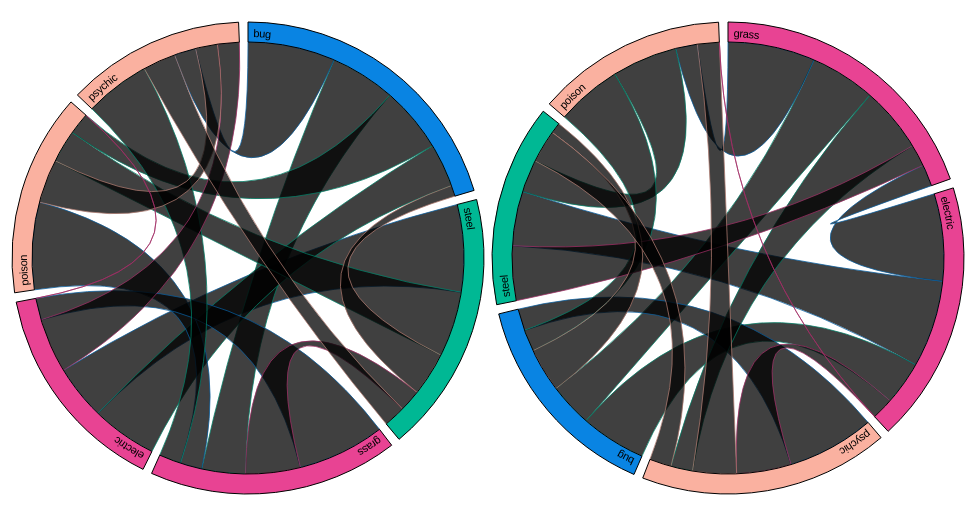
D3 v3 page, settled after 360 driven frames (6 s of simulated time); the page loaded 1 data file(s).


// ── index.js
let width = 480,
    height = 500,
    outerRadius = Math.min(width, height) / 2 - 4,
    innerRadius = outerRadius - 20;

let format = d3.format(",.3r");

// Square matrices, asynchronously loaded; credits is the transpose of debits.
let abusers = [], abused = [];

// The chord layout, for computing the angles of chords and groups.
let layout = d3.layout.chord()
    .sortGroups(d3.descending)
    .sortSubgroups(d3.descending)
    .sortChords(d3.descending)
    .padding(.04);

let fill = d3.scale.ordinal()
    .domain([0, 1, 2])
    .range(["#e84393", "#fab1a0", "#0984e3", "#00b894"]);

// The arc generator, for the groups.
let arc = d3.svg.arc()
    .innerRadius(innerRadius)
    .outerRadius(outerRadius);

// The chord generator (quadratic Bézier), for the chords.
let chord = d3.svg.chord()
    .radius(innerRadius);

// Add an SVG element for each diagram, and translate the origin to the center.
let svg = d3.select("body").selectAll("div")
    .data([abusers, abused])
    .enter().append("div")
    .style("display", "inline-block")
    .style("width", width + "px")
    .style("height", height + "px")
    .append("svg")
    .attr("width", width)
    .attr("height", height)
    .append("g")
    .attr("transform", "translate(" + width / 2 + "," + height / 2 + ")");


// Load  data file…
d3.csv("pokemon3.csv", type, function (error, data) {
    if (error) throw error;

    let pokemonByName = d3.map(),
        pokemonIndex = -1,
        pokemonByIndex = [];

    data.forEach(function(d) {
        if (pokemonByName.has(d.abuser)) d.abuser = pokemonByName.get(d.abuser);
        else pokemonByName.set(d.abuser, d.abuser = {name: d.abuser, index: ++pokemonIndex});
        if (pokemonByName.has(d.abused)) d.abused = pokemonByName.get(d.abused);
        else pokemonByName.set(d.abused, d.abused = {name: d.abused, index: ++pokemonIndex});
        d.abused.power = d.power;
    });

    for (let i = 0; i <= pokemonIndex; i++) {
        abusers[i] = Array.apply(null, new Array(10)).map(Number.prototype.valueOf,0);
        abused[i] = Array.apply(null, new Array(10)).map(Number.prototype.valueOf,0);
    }

    data.forEach(function(d) {
        abused[d.abuser.index][d.abused.index] = d;
        abusers[d.abused.index][d.abuser.index] = d;
        pokemonByIndex[d.abuser.index] = d.abuser;
        pokemonByIndex[d.abused.index] = d.abused;
    });

    svg.each(function (matrix, j) {
        let svg = d3.select(this);
        layout.matrix(matrix);
        svg.selectAll(".chord")
            .data(layout.chords)
            .enter().append("path")
            .attr("class", "chord")
            .style("fill", d => d.source.value.power)
            .style("stroke", function (d) {
                return d3.rgb(fill(d.source.value.power)).darker();
            })
            .attr("d", chord)
            .append("title")
            .text(function (d) {
                return d.source.value.abused.name + " " + (j ? "abuses " : "is abused by ") + d.source.value.abuser.name + format(d.source.value);

                // return d.source.value.abused.name + " abuses " + d.source.value.abuser.name + " for " + format(d.source.value);
            });

        let g = svg.selectAll(".group")
            .data(layout.groups)
            .enter().append("g")
            .attr("class", "group");

        g.append("path")
            .style("fill", function (d) {
                return fill(pokemonByIndex[d.index].power);
            })
            .attr("id", function (d, i) {
                return "group" + d.index + "-" + j;
            })
            .attr("d", arc)
            .append("title")
            .text(function (d) {
                return pokemonByIndex[d.index].name + " " + (j ? "abuses" : "is abused") + " by " + format(d.value);
            });

        g.append("text")
            .attr("x", 6)
            .attr("dy", 15)
            .append("textPath")
            .attr("xlink:href", function (d) {
                return "#group" + d.index + "-" + j;
            })
            .text(function (d) {
                return pokemonByIndex[d.index].name;
            });
    });
});

function type(d) {
    // d.amount = +d.amount;
    d.power = +d.power;
    d.valueOf = value; // for chord layout
    return d;
}

function value() {
    return this.power;
}


### data: pokemon3.csv
abuser, abused, power
bug, grass, 1
bug, steel, 1
bug, poison, 0.5
bug, electric, 1.5
bug, psychic, 0.5
poison, grass, 0.5
poison, bug, 1.5
poison, steel, 1.5
poison, electric, 0
poison, psychic, 0.5
grass, bug, 1.5
grass, poison, 2
grass, electric, 0.5
grass, steel, 0.5
grass, psychic, 1.5
electric, bug, 1
electric, grass, 2
electric, steel, 2
electric, poison, 0
electric, psychic, 0.5
psychic, bug, 2
psychic, grass, 0.5
psychic, steel, 0.5
psychic, poison, 1
psychic, electric, 1.25
steel, bug, 0.25
steel, psychic, 1.25
steel, grass, 1.25
steel, electric, 1.25
steel, poison, 0.75
steel, psychic, 0.75